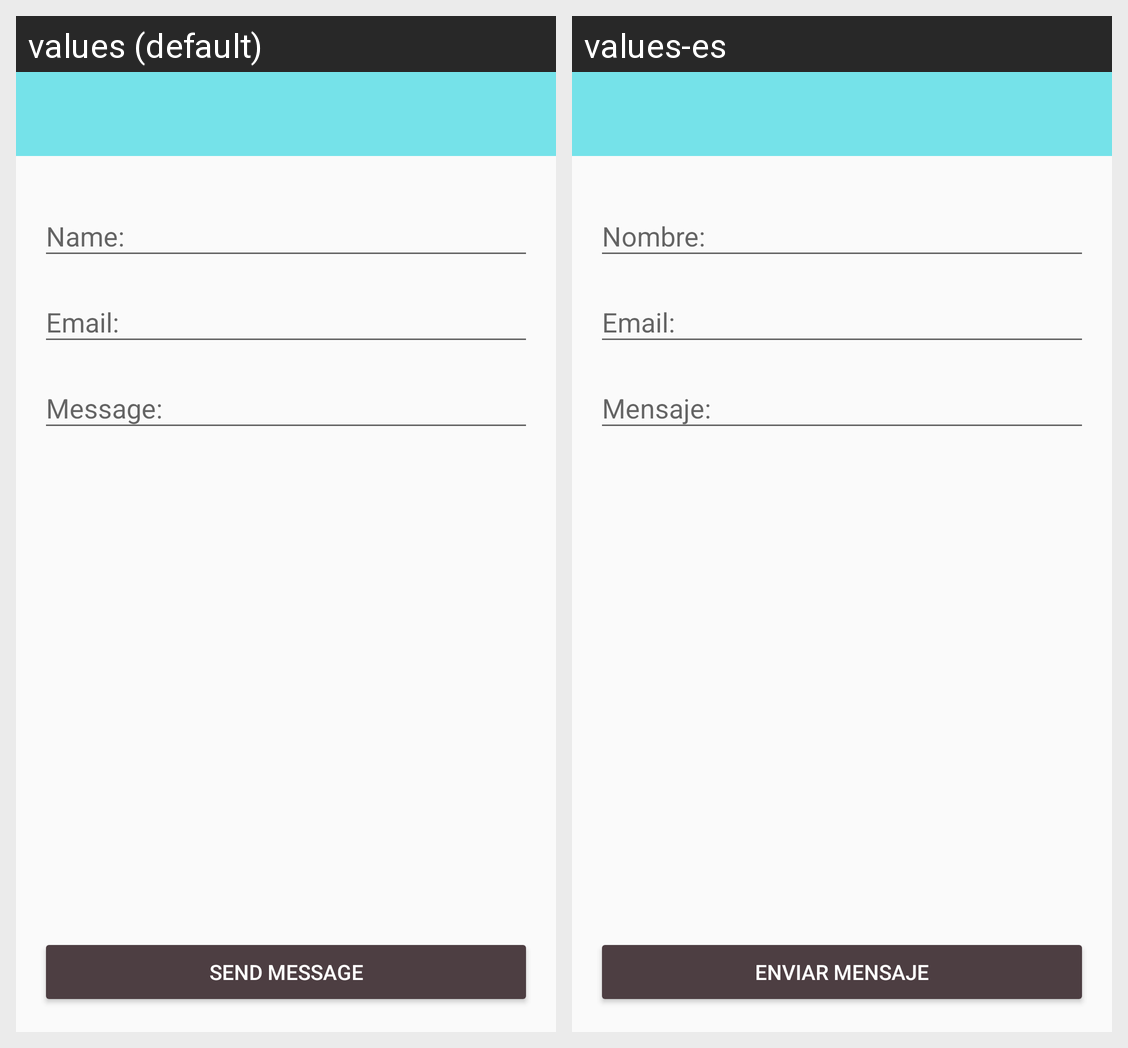

The same Android screen rendered under two of its app's locales, left to right. List the strings drawn on it with the default value and each locale's translation.
Android screen res/layout/activity_contact.xml rendered under 2 locales, left to right: values (default), values-es. Device: Nexus 5 (rendered at 1080×1920; each locale shown at half size, 540×960, under a caption strip naming it); theme AppTheme.
Strings drawn on this screen, with the default value and each locale's value (text and hints the layout hard-codes, and strings that could not be matched under every locale, appear in the picture but are not listed):

etName
  values: Name:
  values-es: Nombre:

etEmail
  values: Email:
  values-es: Email:  [not translated; the default value is used]

etMessage
  values: Message:
  values-es: Mensaje:

btSend
  values: Send Message
  values-es: Enviar Mensaje
